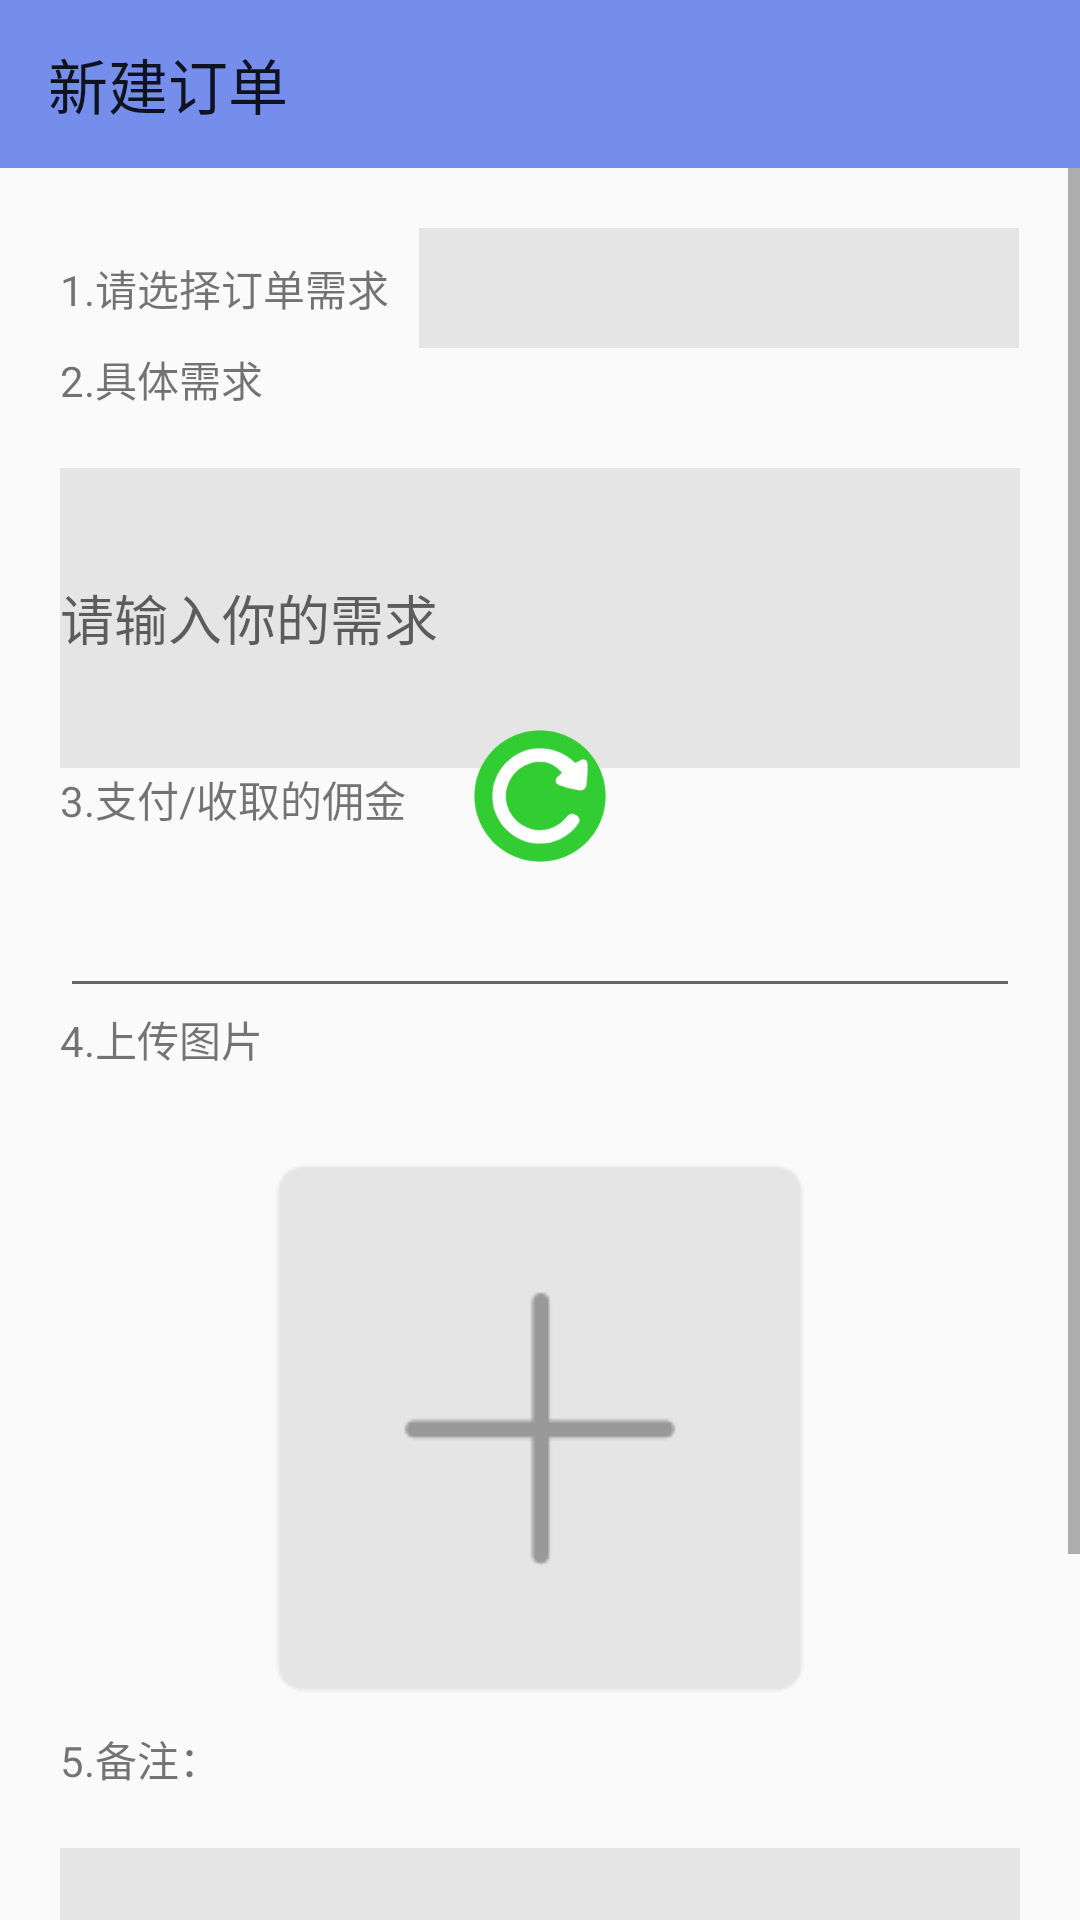

Android layout source for this screen:
<!-- AndroidManifest.xml: application theme Theme.ZBUsst -->
<!-- res/layout/activity_new_order.xml -->
<?xml version="1.0" encoding="utf-8"?>
<LinearLayout xmlns:android="http://schemas.android.com/apk/res/android"
    xmlns:app="http://schemas.android.com/apk/res-auto"
    xmlns:tools="http://schemas.android.com/tools"
    android:layout_width="match_parent"
    android:layout_height="match_parent"
    android:orientation="vertical"
    >

    <androidx.appcompat.widget.Toolbar
        android:id="@+id/neworder_tb"
        android:layout_width="match_parent"
        android:layout_height="?attr/actionBarSize"
        app:navigationIcon="@drawable/back"
        android:background="@color/personalcolor"
        app:title="新建订单" />

    <ScrollView
        android:id="@+id/myScrollView"
        android:layout_width="match_parent"
        android:layout_height="match_parent"
        tools:ignore="ScrollViewCount,UselessParent">

        <LinearLayout
            android:layout_width="match_parent"
            android:layout_height="match_parent"
            android:padding="20dp"
            android:orientation="vertical">




            <RelativeLayout
                android:layout_width="match_parent"
                android:layout_height="wrap_content">

                <TextView
                    android:id="@+id/tv_tip"
                    android:layout_width="wrap_content"
                    android:layout_height="wrap_content"
                    android:layout_centerVertical="true"
                    android:text="1.请选择订单需求" />

                <Spinner
                    android:id="@+id/spinner"
                    android:layout_width="200dp"
                    android:layout_height="40dp"
                    android:layout_marginLeft="10dp"
                    android:layout_toRightOf="@+id/tv_tip"
                    android:background="#E5E5E5"
                    android:dropDownVerticalOffset="45dp"
                    android:spinnerMode="dropdown" />
            </RelativeLayout>

            <TextView
                android:layout_width="match_parent"
                android:layout_height="40dp"
                android:layout_gravity="center"
                android:text="2.具体需求" />

            <EditText
                android:id="@+id/et_order_intro"
                android:layout_width="match_parent"
                android:layout_height="100dp"
                android:background="#E5E5E5"
                android:hint="请输入你的需求" />

            <TextView
                android:layout_width="match_parent"
                android:layout_height="40dp"
                android:layout_gravity="center"
                android:text="3.支付/收取的佣金" />

            <EditText
                android:id="@+id/et_order_price"
                android:layout_width="match_parent"
                android:layout_height="40dp"
                android:inputType="numberDecimal" />

            <TextView
                android:layout_width="match_parent"
                android:layout_height="40dp"
                android:layout_gravity="center"
                android:text="4.上传图片" />

            <ImageView
                android:id="@+id/iv_addimage"
                android:layout_gravity="center"
                android:layout_width="wrap_content"
                android:layout_height="wrap_content"
                android:src="@drawable/addimage" />

            <TextView
                android:layout_width="match_parent"
                android:layout_height="40dp"
                android:layout_gravity="center"
                android:text="5.备注：" />

            <EditText
                android:id="@+id/et_order_beizhu"
                android:layout_width="match_parent"
                android:layout_height="100dp"
                android:background="#E5E5E5"
                android:hint="具体的地址等" />

            <Button
                android:id="@+id/btn_sumbit"
                android:text="立 即 发 布"
                android:layout_marginTop="10dp"
                android:textColor="@color/white"
                android:layout_gravity="center"
                android:background="@color/personalcolor"
                android:layout_width="200dp"
                android:layout_height="wrap_content"/>
        </LinearLayout>


    </ScrollView>

    <ImageView
        android:id="@+id/detail_loading"
        android:src="@drawable/loading"
        android:layout_gravity="center"
        android:layout_marginTop="-400dp"
        android:layout_width="50dp"
        android:layout_height="50dp"/>
</LinearLayout>
<!-- resources referenced by this layout -->
<resources>
  <color name="personalcolor">#758eeb</color>
  <color name="white">#FFFFFFFF</color>
  <!-- drawable addimage: png bitmap (drawable, 2673 bytes) -->
  <!-- drawable loading: png bitmap (drawable, 8084 bytes) -->
  <style name="Theme.ZBUsst" parent="Theme.MaterialComponents.DayNight.NoActionBar.Bridge">
          
          <item name="colorPrimary">@color/purple_500</item>
          <item name="colorPrimaryVariant">@color/purple_700</item>
          <item name="colorOnPrimary">@color/white</item>
          
          <item name="colorSecondary">@color/teal_200</item>
          <item name="colorSecondaryVariant">@color/teal_700</item>
          <item name="colorOnSecondary">@color/black</item>
          
          <item name="android:statusBarColor" tools:targetApi="l">?attr/colorPrimaryVariant</item>
          
      </style>
  <color name="purple_500">#FF6200EE</color>
  <color name="purple_700">#FF3700B3</color>
  <color name="teal_200">#FF03DAC5</color>
  <color name="teal_700">#FF018786</color>
  <color name="black">#FF000000</color>
</resources>
